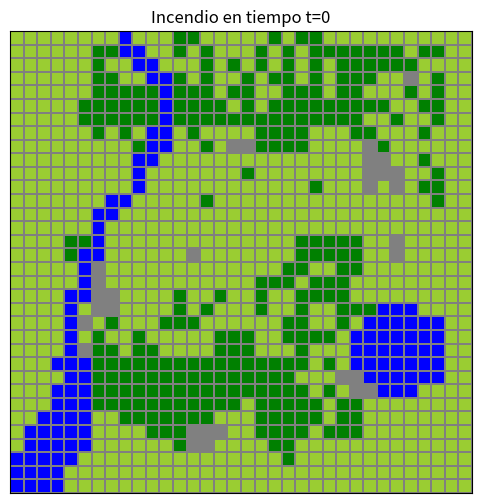
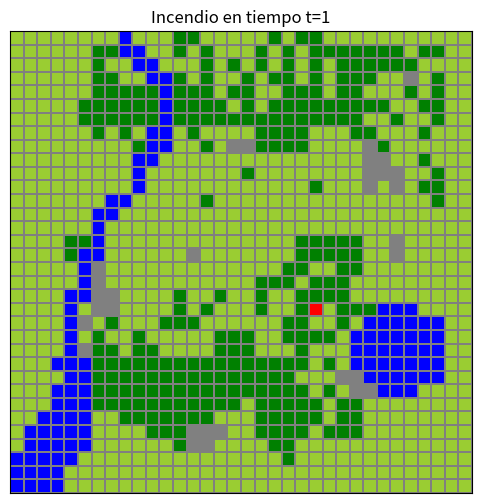
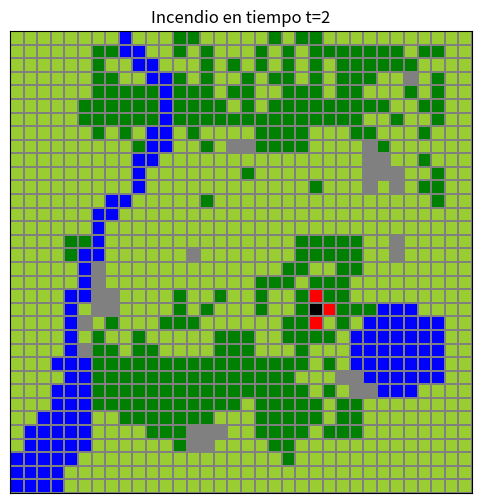
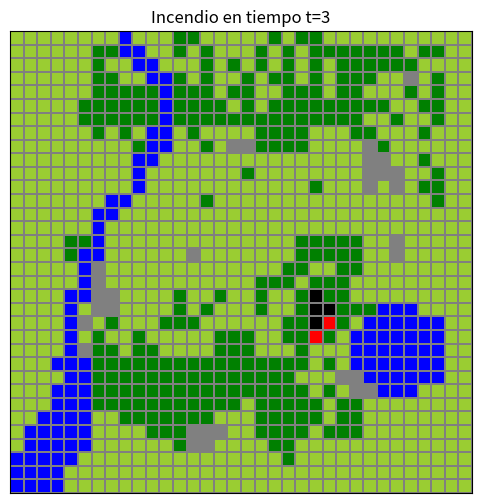
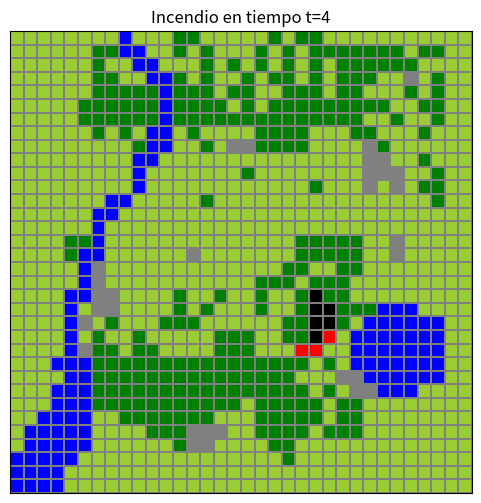
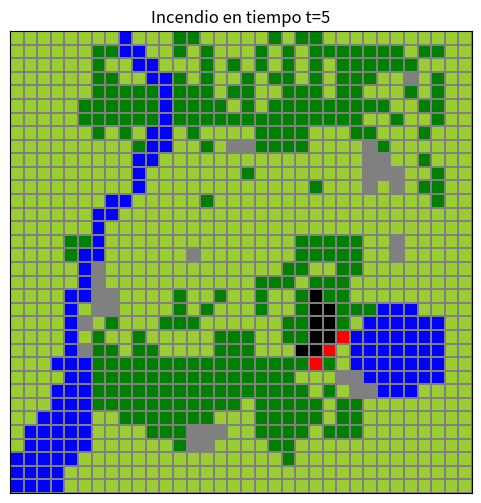
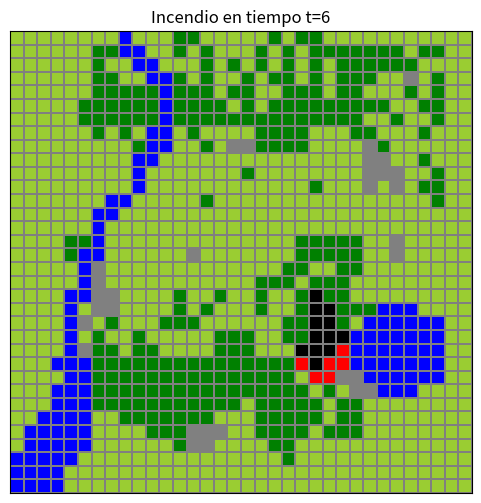
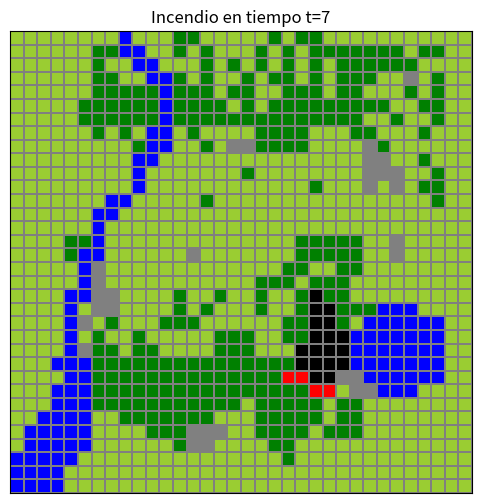
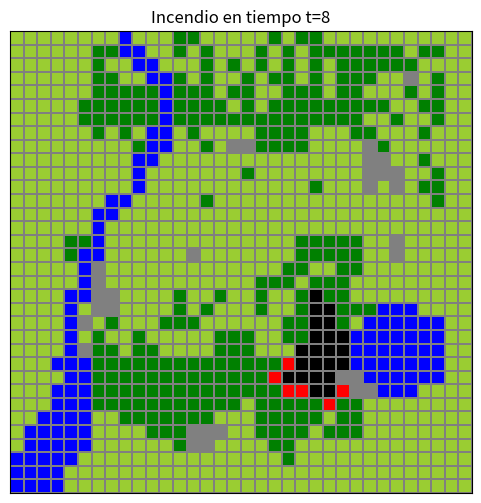
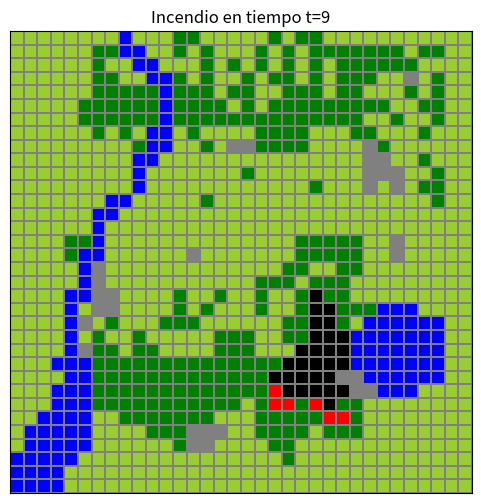
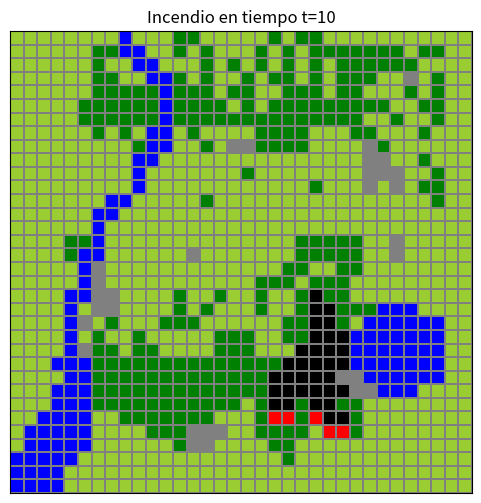
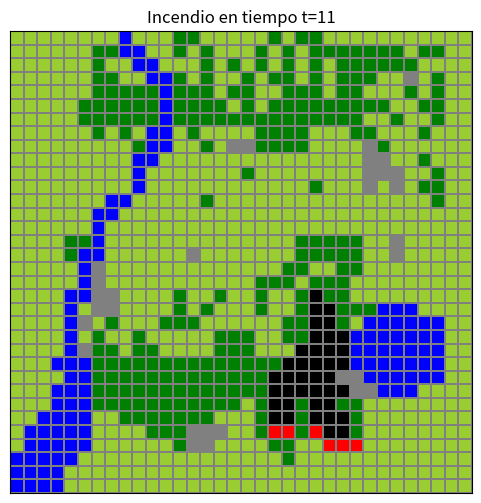
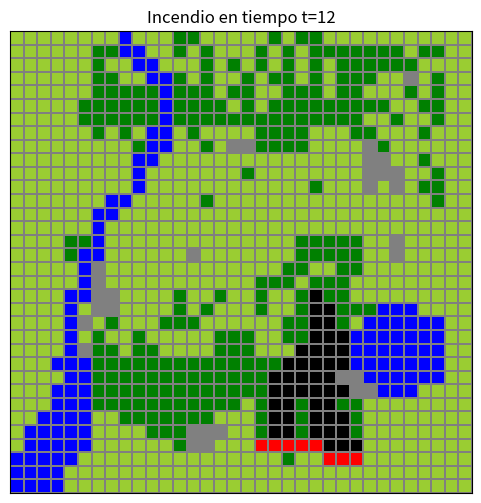
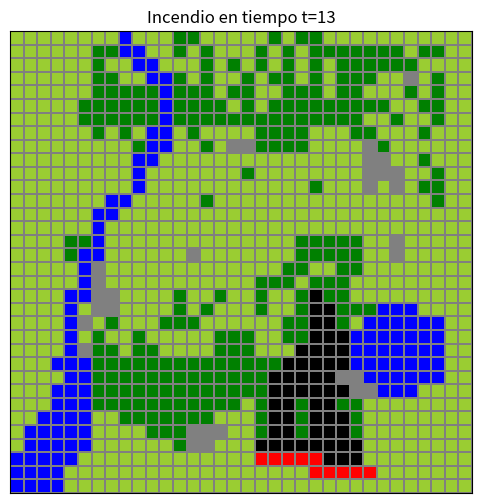
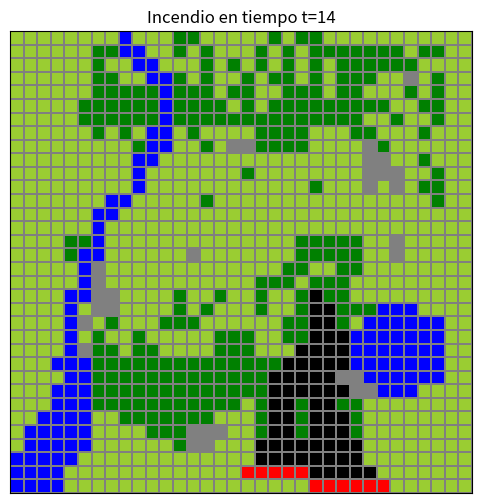
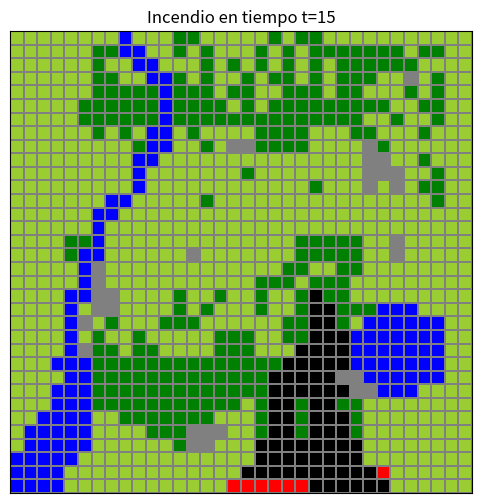

Recreate these plots in Python, in order.
import numpy as np 
import matplotlib.pyplot as plt
from matplotlib import colors
import pandas as pd
from matplotlib.colors import BoundaryNorm

def simulacion(direccion, T):
    #Esta función simula incendios forestales utilizando proncesos de Poisson y el algoritmo contenido en el artículo
    #   "Modeling the spatial evolution wildfires using random spread process" de Carlos Díaz-Avalos y Pablo Juan
    #   e imprime las diferentes etapas de los incendios.
    #   La simulación se lleva a cabo en una cuadricula que simula el terreno.

    #Parámetros:
    #   T : Tiempo de la simulación
    #   direccion : Es la dirección del viento que puede ser N, S, E, O, NE, SE, NO o SO
    
    # Tipos de terreno
    # 0 = agua
    # 1 = pasto
    # 2 = roca 
    # 3 = árboles

    #Estados del terreno:
    # 0 : Quemado
    # 1 : Incendiándose
    # 2 : No se ha incendiado

    #Se va a representar el terreno como una cuadrícula de 34 x 34 utilizando una matriz
    terreno = np.array([
        [0,0,0,0,1,1,1,1,1,1,1,1,1,1,1,1,1,1,1,1,1,1,1,1,1,1,1,1,1,1,1,1,1,1],
        [0,0,0,0,1,1,1,1,1,1,1,1,1,1,1,1,1,1,1,1,1,1,1,1,1,1,1,1,1,1,1,1,1,1],
        [0,0,0,0,0,1,1,1,1,1,1,1,1,1,1,1,1,1,1,1,3,1,1,1,1,1,1,1,1,1,1,1,1,1],
        [1,0,0,0,0,0,1,1,1,1,1,1,3,2,2,1,1,1,1,3,3,1,1,1,1,1,1,1,1,1,1,1,1,1],
        [1,0,0,0,0,0,1,1,1,1,3,3,3,2,2,2,1,1,3,3,3,3,1,3,3,3,1,1,1,1,1,1,1,1],
        [1,1,0,0,0,0,1,1,3,3,3,3,3,3,3,1,1,1,3,3,3,3,3,1,3,3,1,1,1,1,1,1,1,1],
        [1,1,1,0,0,0,3,3,3,3,3,3,3,3,3,3,3,1,3,3,3,3,3,1,3,3,1,1,1,1,1,1,1,1],
        [1,1,1,0,0,0,3,3,3,3,3,3,3,3,3,3,3,3,3,3,3,3,1,3,1,2,2,0,0,0,1,1,1,1],
        [1,1,1,1,0,0,3,3,3,3,3,3,3,3,3,3,3,3,3,3,3,1,1,1,2,2,0,0,0,0,0,0,1,1],
        [1,1,1,0,0,0,3,3,3,3,3,3,3,3,3,3,3,3,3,3,3,3,1,3,1,0,0,0,0,0,0,0,1,1],
        [1,1,1,1,0,2,3,3,1,3,3,1,1,1,1,3,3,3,1,1,1,3,1,1,1,0,0,0,0,0,0,0,1,1],
        [1,1,1,1,0,1,3,1,1,3,1,1,1,1,1,3,3,3,1,1,3,3,3,3,1,0,0,0,0,0,0,0,1,1],
        [1,1,1,1,0,2,1,3,1,1,1,3,3,3,1,1,1,1,1,1,3,3,1,1,3,1,0,0,0,0,0,0,1,1],
        [1,1,1,1,0,1,2,2,1,1,1,1,3,1,3,1,1,1,3,1,1,3,1,1,3,3,3,0,0,0,1,1,1,1],
        [1,1,1,1,0,0,2,2,1,1,1,1,3,1,1,3,1,1,3,1,1,3,3,3,3,1,1,1,1,1,1,1,1,1],
        [1,1,1,1,1,0,2,1,1,1,1,1,1,1,1,1,1,1,3,3,3,1,3,3,3,1,1,1,1,1,1,1,1,1],
        [1,1,1,1,1,0,2,1,1,1,1,1,1,1,1,1,1,1,1,1,3,3,1,1,3,3,1,1,1,1,1,1,1,1],
        [1,1,1,1,3,0,0,1,1,1,1,1,1,2,1,1,1,1,1,1,1,3,3,3,3,3,1,1,2,1,1,1,1,1],
        [1,1,1,1,3,3,0,1,1,1,1,1,1,1,1,1,1,1,1,1,1,3,3,3,3,3,1,1,2,1,1,1,1,1],
        [1,1,1,1,1,1,0,1,1,1,1,1,1,1,1,1,1,1,1,1,1,1,1,1,1,1,1,1,1,1,1,1,1,1],
        [1,1,1,1,1,1,0,0,1,1,1,1,1,1,1,1,1,1,1,1,1,1,1,1,1,1,1,1,1,1,1,1,1,1],
        [1,1,1,1,1,1,1,0,0,1,1,1,1,1,3,1,1,1,1,1,1,1,1,1,1,1,1,1,1,1,1,3,1,1],
        [1,1,1,1,1,1,1,1,1,0,1,1,1,1,1,1,1,1,1,1,1,1,3,1,1,1,2,1,2,1,3,3,1,1],
        [1,1,1,1,1,1,1,1,1,0,1,1,1,1,1,1,1,3,1,1,1,1,1,1,1,1,2,2,2,1,1,3,1,1],
        [1,1,1,1,1,1,1,1,1,0,0,1,1,1,1,1,1,1,1,1,1,1,1,1,1,1,2,2,1,1,3,1,1,1],
        [1,1,1,1,1,1,1,1,1,3,0,0,1,1,3,1,2,2,3,3,3,3,1,1,1,1,2,3,1,1,1,1,1,1],
        [1,1,1,1,1,1,3,1,3,1,0,0,1,3,1,1,1,1,3,3,3,3,1,1,1,3,3,1,1,1,3,1,1,1],
        [1,1,1,1,1,3,3,3,3,3,3,0,3,3,3,3,3,3,3,3,3,3,3,3,3,3,1,1,3,1,1,3,1,1],
        [1,1,1,1,1,3,3,3,3,3,3,0,3,3,3,3,1,3,1,3,3,3,3,3,3,3,3,3,1,1,3,3,1,1],
        [1,1,1,1,1,1,3,3,3,3,3,0,3,3,3,1,3,3,1,1,3,3,3,1,3,3,1,1,1,3,1,3,1,1],
        [1,1,1,1,1,1,3,3,1,1,0,0,3,1,3,1,1,3,1,3,3,1,3,1,3,3,3,1,1,2,1,3,1,1],
        [1,1,1,1,1,1,3,1,1,0,0,1,1,1,3,1,3,1,3,1,3,1,3,1,3,3,3,3,3,3,1,1,1,1],
        [1,1,1,1,1,1,3,3,0,0,1,1,3,1,3,1,1,1,3,1,3,1,3,3,3,3,3,3,3,1,3,3,1,1],
        [1,1,1,1,1,1,1,1,0,1,1,1,3,3,1,1,1,1,1,3,1,3,3,1,1,1,1,1,1,1,1,1,1,1]
    ])

    #n = 34
    n=len(terreno)
    #Se crea una matriz de estados, donde todas las celdas comienzan con estado 2(no quemándose)
    estados = np.full((n, n), 2)

    #Pesos de cada dirección del viento
    PesosViento = {
        'N' : [0.35, 0.2, 1.69, 0.33, 0.15, 0.35, 0.15, 0.15],
        'O' : [0.2, 0.35, 0.33, 0.33, 0.15, 0.35, 0.15, 1.602],
        'S' : [0.2, 0.35, 0.33, 1.69, 0.35, 0.15, 0.15, 0.15],
        'E' : [0.35, 0.2, 0.33, 0.33, 0.35, 0.15, 1.602, 0.15],
        'NO' : [0.15, 0.15, 0.35, 0.15, 0.15, 1.602, 0.15, 0.35],
        'SO' : [0.15, 1.602, 0.15, 0.35, 0.15, 0.15, 0.15, 0.15],
        'NE' : [1.602, 0.15, 0.35, 0.15, 0.15, 0.15, 0.35, 0.15],
        'SE' : [0.15, 0.15, 0.15, 0.35, 1.602, 0.15, 0.35, 0.15]
    }

    PesosViento = pd.DataFrame(PesosViento, index=['NE', 'SO', 'N', 'S', 'SE', 'NO', 'E', 'O'])
    PesosViento.index.name = 'Dirección'

    #Se define la función de intensidad o λ:
    def intensidad(t, x, y):
        #Parámetros:
        #t es el tiempo que esta transcurriendo
        # (x,y) la posición
        if terreno[x,y] == 0:
            return 0
        elif terreno[x,y] == 1:
            return 0.00012
        elif terreno[x,y]==2:
            return 0.000001
        elif terreno[x,y]==3:
            return 0.000053

    #Se calcula la media del proceso Poisson:
    suma = 0
    for i in range(n):
        for j in range(n):
            for t in range(1,T+1):
                suma += intensidad(t, i, j)
    media = suma
    print(f"Media: {media}")

    #La probabilidad de cada celda de incendiarse:
    def proba(t,x,y):
        #Parámetros:
        #t : tiempo
        #(x,y): la posición
        return intensidad(t,x,y)/media

    #Se calcula la probabilidad mas alta de entre todas las celdas
    def max_proba():
        max = 0
        for i in range(n):
            for j in range(n):
                for t in range(1,T+1):
                    pr = proba(t,i,j)
                    if pr > max:
                        max = pr

        return max
    
    #Esta función imprime el estado actual del mapa
    def mapa(estados, terreno, t):
        #Parámetros:
        # estados : es la matriz de estados de las celdas.
        # terreno : es la matriz que representa el terreno.
        # t : es el tiempo actual
     
        fig, ax = plt.subplots(figsize=(6,6))

        # Los colores del terreno según su tipo:
        #   blue : agua
        #   yellowgreen : pasto
        #   gray : roca
        #   green : árboles
        terreno_cmap = colors.ListedColormap(["blue", "yellowgreen", "gray", "green"])

        #Se define gráficamente el incendio o la "máscara"
        ax.pcolormesh(
            terreno,
            cmap=terreno_cmap,
            edgecolors='gray',
            linewidth = 0.1
        )

        #Se colocar la máscara encima de los estados que sean distintos a 2(que se estan quemando o ya se quemaron)
        fuego = np.ma.masked_where(estados==2, estados)

        # Los colores del incencio o la máscara son 
        #   negro : ya quemados
        #   red : quemándose
        fuego_cmap = colors.ListedColormap(["black", "red"])
        ax.pcolormesh(
            fuego, 
            cmap=fuego_cmap,
            edgecolors='gray',
            vmin=0,
            vmax=1,
            linewidth = 0.1
        )

        ax.set_title(f"Incendio en tiempo t={t}")
        ax.set_aspect('equal')
        ax.set_xticks([])
        ax.set_yticks([])
        plt.show()



    #Definimos una función para obtener los vecinos de una celda
    def vecinos(i, j):
        listvecinos = []
        for di in [-1,0,1]:
            for dj in [-1,0,1]:
                if (di != 0 or dj != 0):
                    vi = i +di
                    vj = j + dj
                    if 0 <= vi < n and 0 <= vj < n:
                        listvecinos.append((vi, vj))
            

        return listvecinos

    #La probabilidad máxima de todas las celdas.
    maximo = max_proba()


    #Se visualiza el terreno antes de comenzar la simulación.
    mapa(estados, terreno, 0)

    #Se va a definir una "matriz de probabilidad acumulada" la cual consiste en una matriz de 3 dimensiones(34 x 34 x34)
    # para poder realizar la simulación de inicio de incendios
    proba_acumulada = []
    sum = 0

    for t in range(1,T+1):
        dim2 = []
        for i in range(n):
            dim3 = []
            for j in range(n):
                sum += proba(t,i,j)
                dim3.append(sum)
            dim2.append(dim3)
        proba_acumulada.append(dim2)

    proba_acumulada = np.array(proba_acumulada)  

    ubicaciones = []
    #Se va a simular una variable aleatoria N poisson con parámetro igual a la media, la cual será el número de incendios
    # todal de la simulacón
    N = np.random.poisson(media)

    print(f'Número de incendios: {N}')

    #Simulación de inicio de incendios:
    for K in range(N):
        bandera = False
        u = np.random.uniform(0,1)
        for t in range(1,T+1):
            for i in range(n):
                for j in range(n):
                    if u<=proba_acumulada[t,i,j]:
                        ubicaciones.append([t,i,j])
                        bandera = True
                        break
                if bandera:
                    break
            if bandera:
                break
            

    print(f"Ubucaciones de los incendios : {ubicaciones}")  

    #Simulación de propagación de incencios desde el tiempo 1 hasta el tiempo T(definido por el usuario)
    for t in range(1,T+1):
        for i in range(n):
            for j in range(n):
                # Se busca si en este tiempo se inicia un incendio y en que lugar
                if [t,i,j] in ubicaciones:
                    estados[i,j] = 1
        #Se imprime el terreno junto con el avance del incendio
        mapa(estados, terreno, t)
        
        #Aquí se almacenan los avances del incendio
        nuevos_incendios = []
        for i in range(n):
            for j in range(n):
                if estados[i, j] == 1:
                    estados[i, j] = 0 #Los que se estaban quemandose en el tiempo anterior ahora pasan a estar quemados
                    for vi, vj in vecinos(i, j):#Se examinan los vecinos de todos aquellos que se estaban quemando
                        if estados[vi, vj] == 2:# Si no se estaban quemando se simula el avance del incendio
                            u = np.random.uniform(0, maximo)
                            #En base a la dirección del viento y de su probabilidad se simula si se incendia o no
                            if vi == i + 1:
                                if vj == j + 1:
                                    if u <= proba(t, vi, vj)*PesosViento.loc['NE',direccion]:
                                        nuevos_incendios.append((vi,vj))
                                elif vj == j - 1:
                                    if u <= proba(t, vi, vj)*PesosViento.loc['NO',direccion]:
                                        nuevos_incendios.append((vi,vj))
                                else:
                                    if u <= proba(t,vi,vj)*PesosViento.loc['N', direccion]:
                                        nuevos_incendios.append((vi,vj))
                            elif vi == i - 1:
                                if vj == j + 1:
                                    if u <= proba(t, vi, vj)*PesosViento.loc['SE',direccion]:
                                        nuevos_incendios.append((vi,vj))
                                elif vj == j - 1:
                                    if u <= proba(t, vi, vj)*PesosViento.loc['SO',direccion]:
                                        nuevos_incendios.append((vi,vj))
                                else:
                                    if u <= proba(t, vi, vj)*PesosViento.loc['S', direccion]:
                                        nuevos_incendios.append((vi,vj))
                            else:
                                if vj == j + 1:
                                    if u <= proba(t, vi, vj)*PesosViento.loc['E',direccion]:
                                        nuevos_incendios.append((vi,vj))
                                if vj == j - 1:
                                    if u <= proba(t, vi, vj)*PesosViento.loc['O',direccion]:
                                        nuevos_incendios.append((vi,vj))

        for vi, vj in nuevos_incendios:
            estados[vi, vj] = 1# Se cambia el estado a incendiándose.


#Ejemplo de simulación:
# Parámetros:
#   direccion : S
#   T : 50

simulacion("S", 50)
